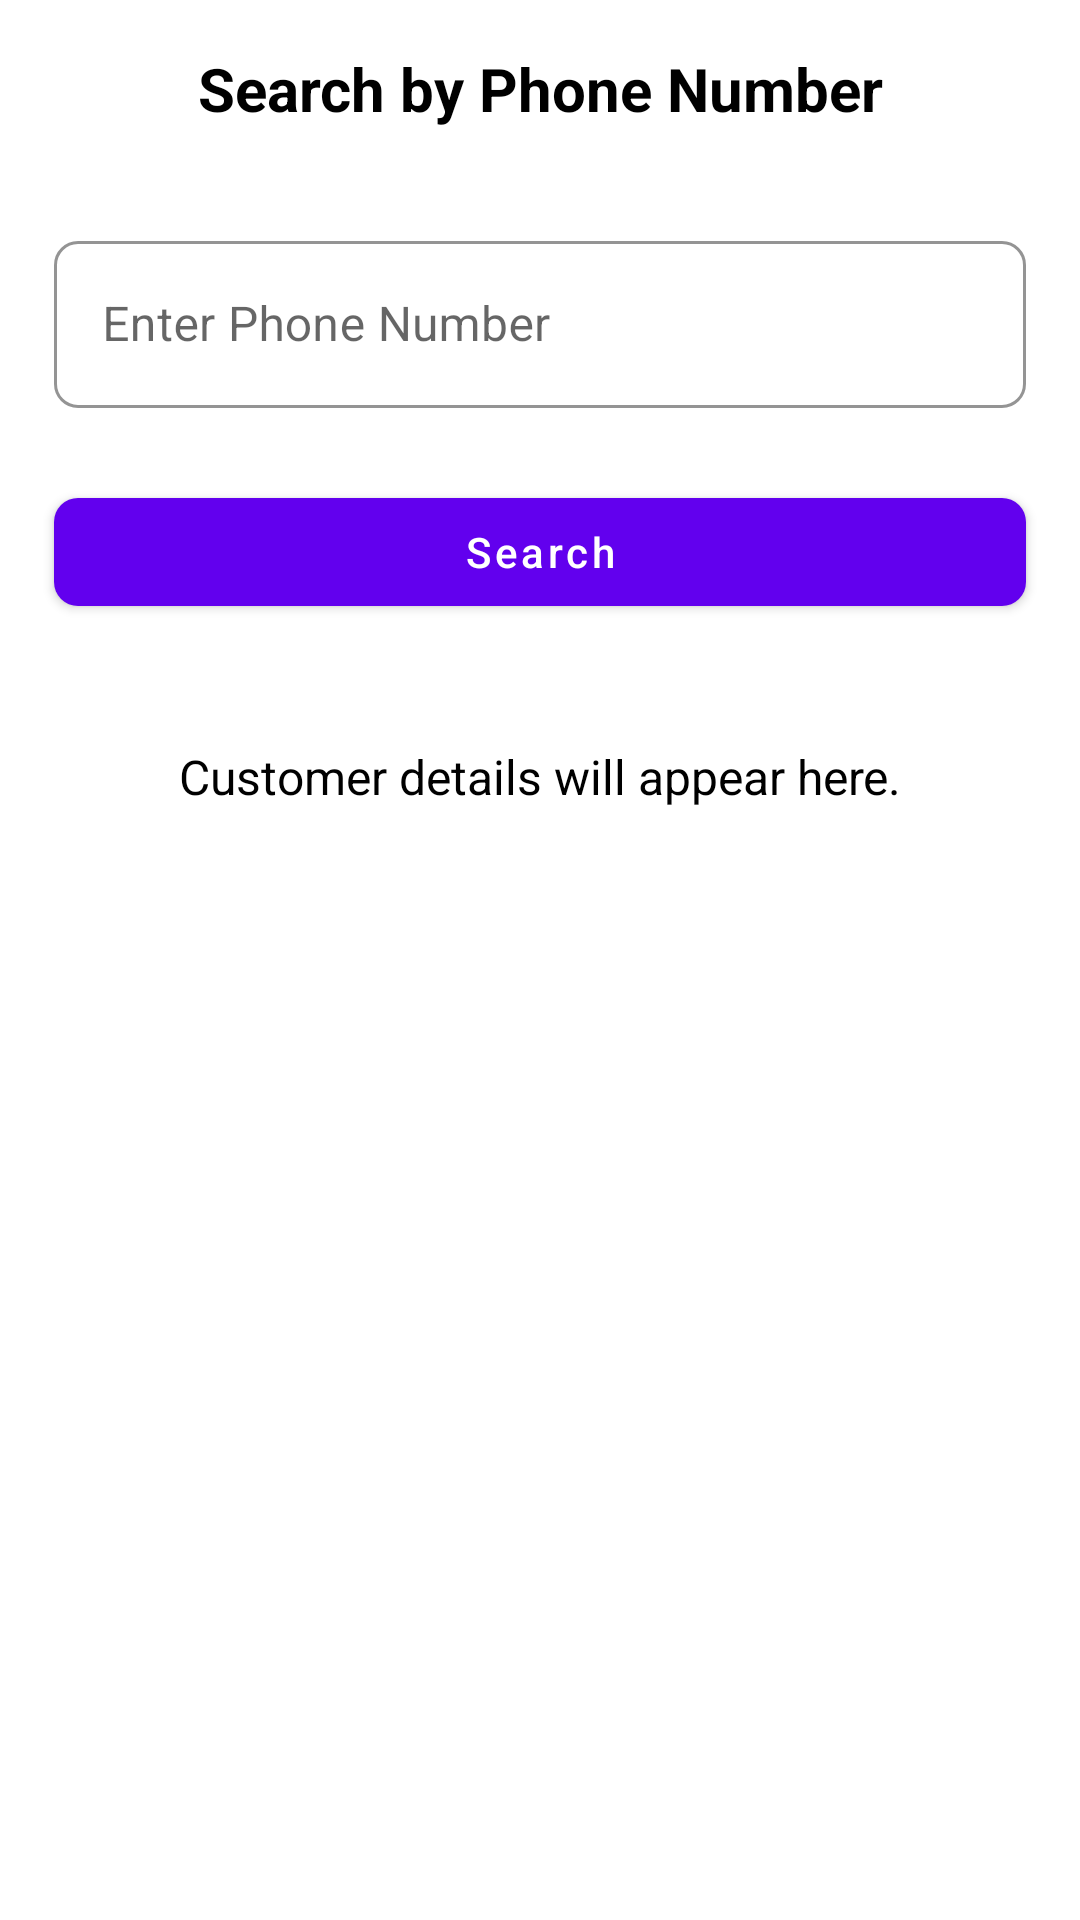

Layout XML and referenced resources for this Android screen:
<!-- AndroidManifest.xml: application theme Theme.MobiFixer -->
<!-- res/layout/fragment_search_customer.xml -->
<?xml version="1.0" encoding="utf-8"?>
<androidx.constraintlayout.widget.ConstraintLayout
    xmlns:android="http://schemas.android.com/apk/res/android"
    xmlns:app="http://schemas.android.com/apk/res-auto"
    xmlns:tools="http://schemas.android.com/tools"
    android:layout_width="match_parent"
    android:layout_height="match_parent"
    android:background="@color/white"
    tools:context=".ui.SearchCustomerFragment">

    
    <TextView
        android:id="@+id/textView"
        android:layout_width="0dp"
        android:layout_height="wrap_content"
        android:text="@string/search_by_phone_number"
        android:textSize="20sp"
        android:textStyle="bold"
        android:textColor="@color/black"
        android:gravity="center"
        android:padding="16dp"
        app:layout_constraintTop_toTopOf="parent"
        app:layout_constraintStart_toStartOf="parent"
        app:layout_constraintEnd_toEndOf="parent"
        app:layout_constraintWidth_percent="0.9" />

    
    <com.google.android.material.textfield.TextInputLayout
        android:id="@+id/til_phone"
        style="@style/Widget.MaterialComponents.TextInputLayout.OutlinedBox"
        android:layout_width="0dp"
        android:layout_height="wrap_content"
        android:hint="@string/enter_phone_number"
        app:boxStrokeColor="@color/black"
        android:layout_marginTop="16dp"
        app:layout_constraintTop_toBottomOf="@id/textView"
        app:layout_constraintStart_toStartOf="parent"
        app:layout_constraintEnd_toEndOf="parent"
        app:layout_constraintWidth_percent="0.9"
        app:shapeAppearanceOverlay="@style/RoundedTextInputLayout">

        <com.google.android.material.textfield.TextInputEditText
            android:id="@+id/et_phone"
            android:layout_width="match_parent"
            android:layout_height="wrap_content"
            android:inputType="phone"
            android:textColor="@color/black"
            android:textColorHint="@color/grey_600"
            android:minHeight="48dp" />
    </com.google.android.material.textfield.TextInputLayout>

    
    <com.google.android.material.button.MaterialButton
        android:id="@+id/btn_search"
        android:layout_width="0dp"
        android:layout_height="wrap_content"
        android:text="@string/search"
        android:textAllCaps="false"
        android:layout_marginTop="24dp"
        app:backgroundTint="@color/purple_500"
        app:cornerRadius="8dp"
        app:layout_constraintTop_toBottomOf="@id/til_phone"
        app:layout_constraintStart_toStartOf="parent"
        app:layout_constraintEnd_toEndOf="parent"
        app:layout_constraintWidth_percent="0.9" />

    
    <TextView
        android:id="@+id/tv_result"
        android:layout_width="0dp"
        android:layout_height="wrap_content"
        android:text="@string/customer_details_will_appear_here"
        android:textSize="16sp"
        android:textColor="@color/black"
        android:gravity="center"
        android:padding="16dp"
        android:layout_marginTop="24dp"
        app:layout_constraintTop_toBottomOf="@id/btn_search"
        app:layout_constraintStart_toStartOf="parent"
        app:layout_constraintEnd_toEndOf="parent"
        app:layout_constraintWidth_percent="0.9" />

</androidx.constraintlayout.widget.ConstraintLayout>
<!-- resources referenced by this layout -->
<resources>
  <color name="black">#000000</color>
  <color name="grey_600">#757575</color>
  <color name="purple_500">#6200EE</color>
  <color name="white">#FFFFFF</color>
  <string name="customer_details_will_appear_here">Customer details will appear here.</string>
  <string name="enter_phone_number">Enter Phone Number</string>
  <string name="search">Search</string>
  <string name="search_by_phone_number">Search by Phone Number</string>
  <style name="RoundedTextInputLayout" parent="">
          <item name="cornerFamily">rounded</item>
          <item name="cornerSize">8dp</item>
      </style>
  <style name="Theme.MobiFixer" parent="Theme.MaterialComponents.DayNight.NoActionBar">
          <item name="android:windowBackground">@color/white</item>
      </style>
</resources>
